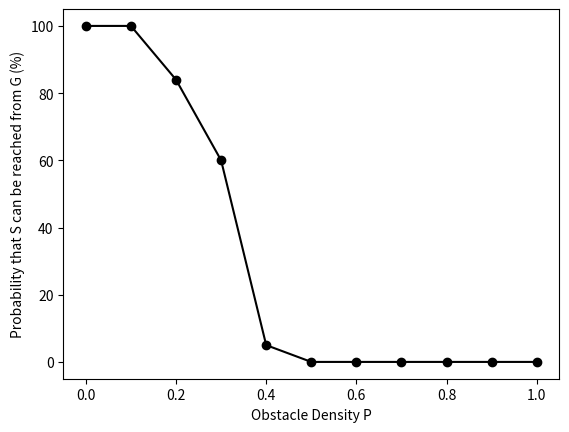

The matplotlib source for this figure: (Note: this script raises an exception after producing the figure.)
import matplotlib.pyplot as plt
import numpy as np

data = [['BFS', 0, 5], ['BFS', 0, 7], ['BFS', 0, 7], ['BFS', 0, 3], ['BFS', 0, 13], ['BFS', 0, 18], ['BFS', 0, 5], ['BFS', 0, 4], ['BFS', 0, 0], ['BFS', 0, 23], ['BFS', 0, 39], ['BFS', 0, 1], ['BFS', 0, 175], ['BFS', 0, 0], ['BFS', 0, 20], ['BFS', 0, 97], ['BFS', 0, 139], ['BFS', 0, 2], ['BFS', 0, 0], ['BFS', 0, 0], ['BFS', 0, 45], ['BFS', 0, 18], ['BFS', 38, 135], ['BFS', 0, 1], ['BFS', 0, 32], ['BFS', 0, 30], ['BFS', 0, 80], ['BFS', 42, 166], ['BFS', 0, 0], ['BFS', 0, 12], ['BFS', 0, 42], ['BFS', 0, 75], ['BFS', 46, 201], ['BFS', 0, 113], ['BFS', 0, 87], ['BFS', 0, 191], ['BFS', 0, 1], ['BFS', 0, 54], ['BFS', 0, 0], ['BFS', 0, 49], ['BFS', 0, 5], ['BFS', 0, 1], ['BFS', 0, 0], ['BFS', 0, 33], ['BFS', 0, 0], ['BFS', 0, 31], ['BFS', 0, 120], ['BFS', 0, 0], ['BFS', 0, 55], ['BFS', 0, 1], ['BFS', 0, 0], ['BFS', 0, 3], ['BFS', 0, 6], ['BFS', 0, 0], ['BFS', 0, 0], ['BFS', 0, 96], ['BFS', 0, 184], ['BFS', 0, 14], ['BFS', 0, 0], ['BFS', 0, 163], ['BFS', 0, 5], ['BFS', 0, 1], ['BFS', 0, 2], ['BFS', 0, 3], ['BFS', 0, 4], ['BFS', 0, 165], ['BFS', 0, 0], ['BFS', 0, 26], ['BFS', 0, 138], ['BFS', 0, 123], ['BFS', 0, 25], ['BFS', 0, 1], ['BFS', 0, 9], ['BFS', 0, 2], ['BFS', 0, 193], ['BFS', 0, 85], ['BFS', 42, 217], ['BFS', 0, 3], ['BFS', 0, 4], ['BFS', 0, 4]]

len = len(data)
prob = 0
for i in data:
    if i[1] != 0:
        prob += 1
print("{0:.0f}%".format(prob/len * 100))
print(len)

#Problem 1
prob_points = np.array([100, 100, 84, 60, 5, 0, 0, 0, 0, 0, 0])
p_points = np.array([0, 0.1, 0.2, 0.3, 0.4, 0.5, 0.6, 0.7, 0.8, 0.9, 1])

plt.plot(p_points, prob_points, color="black")
#plt.plot(p_points, bfs_points, color="red")
plt.scatter(p_points, prob_points, color="black")
#plt.scatter(p_points, bfs_points, color="red")
plt.xlabel("Obstacle Density P")
plt.ylabel("Probability that S can be reached from G (%)")

#plt.show()
plt.savefig('img/image2.png')
